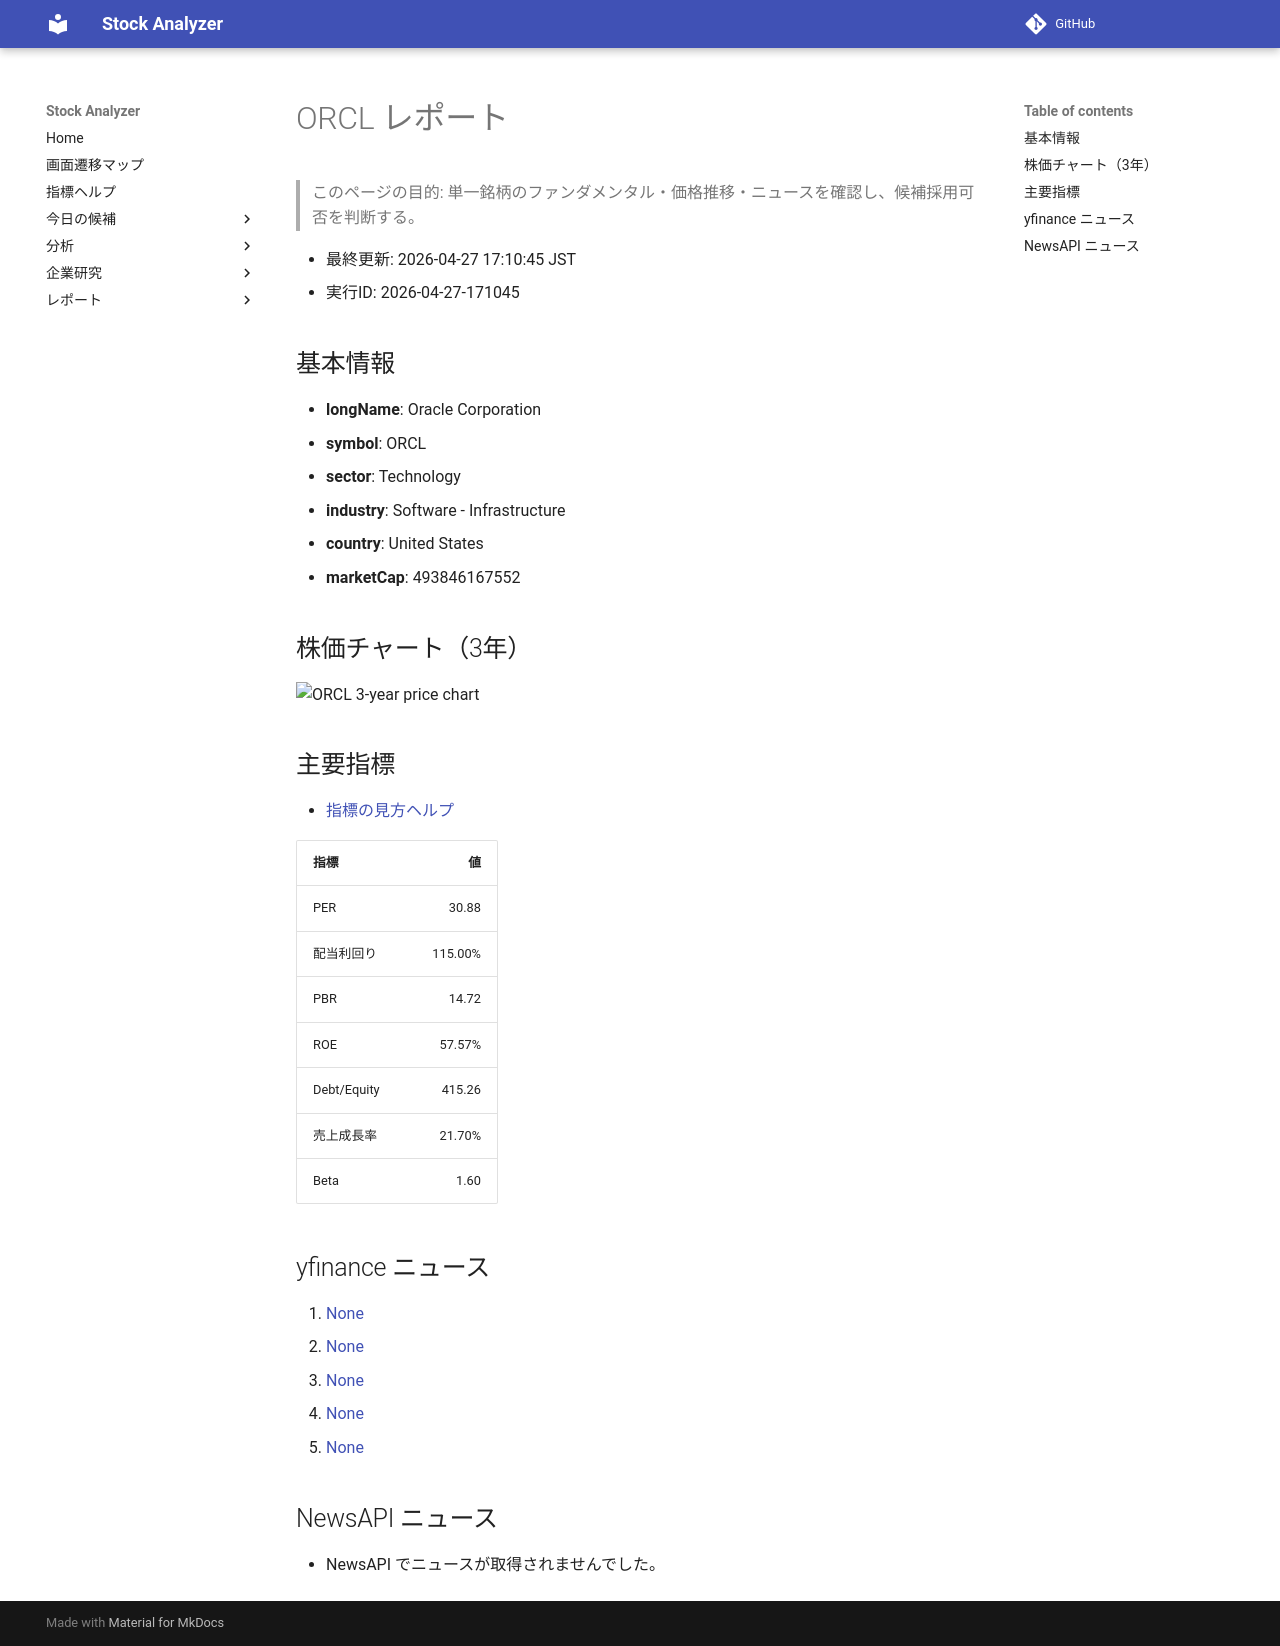

repository: Yumi-note/Making-APP · page: reports/2026-04-27/171045/ORCL/index.html · generator: mkdocs

# ORCL レポート

> このページの目的: 単一銘柄のファンダメンタル・価格推移・ニュースを確認し、候補採用可否を判断する。

- 最終更新: 2026-04-27 17:10:45 JST
- 実行ID: 2026-04-27-171045

## 基本情報

- **longName**: Oracle Corporation
- **symbol**: ORCL
- **sector**: Technology
- **industry**: Software - Infrastructure
- **country**: United States
- **marketCap**: 493846167552

## 株価チャート（3年）

![ORCL 3-year price chart](ORCL_3y.png)

## 主要指標

- [指標の見方ヘルプ](../../../../indicators.md)

| 指標 | 値 |
|---|---:|
| PER | 30.88 |
| 配当利回り | 115.00% |
| PBR | 14.72 |
| ROE | 57.57% |
| Debt/Equity | 415.26 |
| 売上成長率 | 21.70% |
| Beta | 1.60 |

## yfinance ニュース

1. [None](None)
2. [None](None)
3. [None](None)
4. [None](None)
5. [None](None)

## NewsAPI ニュース

- NewsAPI でニュースが取得されませんでした。
